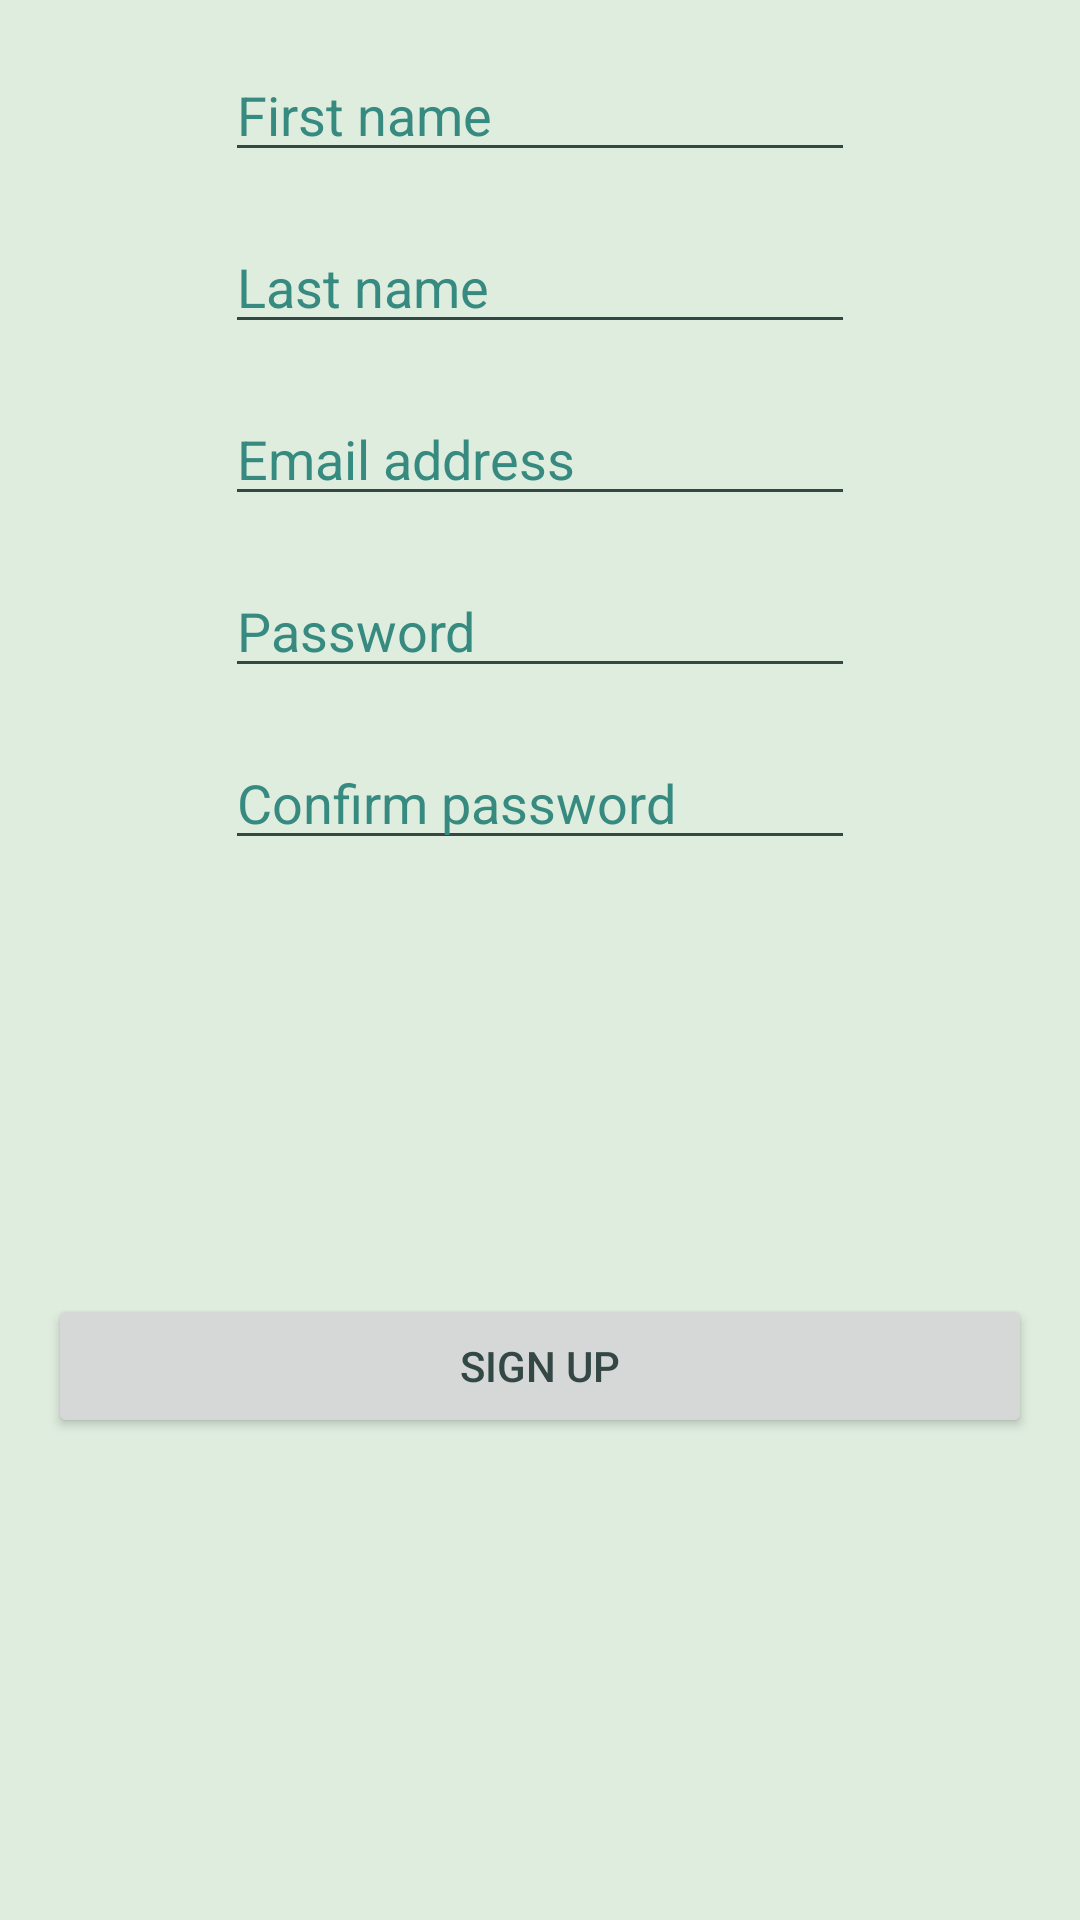

Android layout source for this screen:
<!-- AndroidManifest.xml: application theme AppTheme -->
<!-- res/layout/fragment_signup.xml -->
<?xml version="1.0" encoding="utf-8"?>
<layout xmlns:android="http://schemas.android.com/apk/res/android"
    xmlns:app="http://schemas.android.com/apk/res-auto"
    xmlns:tools="http://schemas.android.com/tools">

<androidx.constraintlayout.widget.ConstraintLayout
    android:id="@+id/frameLayout3"
    android:layout_width="match_parent"
    android:layout_height="match_parent"
    tools:context=".SignupFragment">

    <EditText
        android:id="@+id/signup_firstname"
        android:layout_width="wrap_content"
        android:layout_height="wrap_content"
        android:layout_marginTop="@dimen/small_margin"
        android:ems="10"
        android:hint="First name"
        android:inputType="textPersonName"
        app:layout_constraintEnd_toEndOf="parent"
        app:layout_constraintStart_toStartOf="parent"
        app:layout_constraintTop_toTopOf="parent" />

    <EditText
        android:id="@+id/signup_lastname"
        android:layout_width="wrap_content"
        android:layout_height="wrap_content"
        android:layout_marginTop="@dimen/small_margin"
        android:ems="10"
        android:hint="Last name"
        android:inputType="textPersonName"
        app:layout_constraintEnd_toEndOf="parent"
        app:layout_constraintStart_toStartOf="parent"
        app:layout_constraintTop_toBottomOf="@+id/signup_firstname" />

    <EditText
        android:id="@+id/signup_email"
        android:layout_width="wrap_content"
        android:layout_height="wrap_content"
        android:layout_marginTop="@dimen/small_margin"
        android:ems="10"
        android:hint="Email address"
        android:inputType="textEmailAddress"
        app:layout_constraintEnd_toEndOf="parent"
        app:layout_constraintStart_toStartOf="parent"
        app:layout_constraintTop_toBottomOf="@+id/signup_lastname" />

    <EditText
        android:id="@+id/signup_password"
        android:layout_width="wrap_content"
        android:layout_height="wrap_content"
        android:layout_marginTop="@dimen/small_margin"
        android:ems="10"
        android:hint="Password"
        android:inputType="textPassword"
        app:layout_constraintEnd_toEndOf="parent"
        app:layout_constraintStart_toStartOf="parent"
        app:layout_constraintTop_toBottomOf="@+id/signup_email" />

    <EditText
        android:id="@+id/signup_password_confirm"
        android:layout_width="wrap_content"
        android:layout_height="wrap_content"
        android:layout_marginTop="@dimen/small_margin"
        android:ems="10"
        android:hint="@string/confirm_password_text"
        android:inputType="textPassword"
        app:layout_constraintEnd_toEndOf="parent"
        app:layout_constraintStart_toStartOf="parent"
        app:layout_constraintTop_toBottomOf="@+id/signup_password" />

    <Button
        android:id="@+id/signup"
        android:layout_width="0dp"
        android:layout_height="wrap_content"
        android:layout_marginStart="@dimen/small_margin"
        android:layout_marginEnd="@dimen/small_margin"
        android:layout_marginBottom="@dimen/small_margin"
        android:text="@string/sign_up_signup_text"
        app:layout_constraintBottom_toBottomOf="parent"
        app:layout_constraintEnd_toEndOf="parent"
        app:layout_constraintStart_toStartOf="parent"
        app:layout_constraintTop_toBottomOf="@+id/signup_password_confirm" />
</androidx.constraintlayout.widget.ConstraintLayout>


</layout>
<!-- resources referenced by this layout -->
<resources>
  <dimen name="small_margin">16dp</dimen>
  <string name="confirm_password_text">Confirm password</string>
  <string name="sign_up_signup_text">Sign up</string>
  <style name="AppTheme" parent="Theme.AppCompat.Light">
          
  
  
  
          <item name="colorPrimary">@color/colorPrimary</item>
          <item name="colorPrimaryDark">@color/colorPrimaryDark</item>
          <item name="colorAccent">@color/colorAccent</item>
  
  
          <item name="android:background">#dfeddf</item>
          <item name="android:colorForeground">#aaaaaa</item>
          <item name="android:colorBackground">#aaaaaa</item>
  
          <item name="android:textColor">#334745</item>
          <item name="android:textColorPrimary">#334745</item>
          <item name="android:textColorSecondary">#334745</item>
          <item name="android:textColorPrimaryDisableOnly">#378a7f</item>
          <item name="android:textColorHint">#378a7f</item>
  
      </style>
  <color name="colorPrimary">#008577</color>
  <color name="colorPrimaryDark">#00574B</color>
  <color name="colorAccent">#D81B60</color>
</resources>
